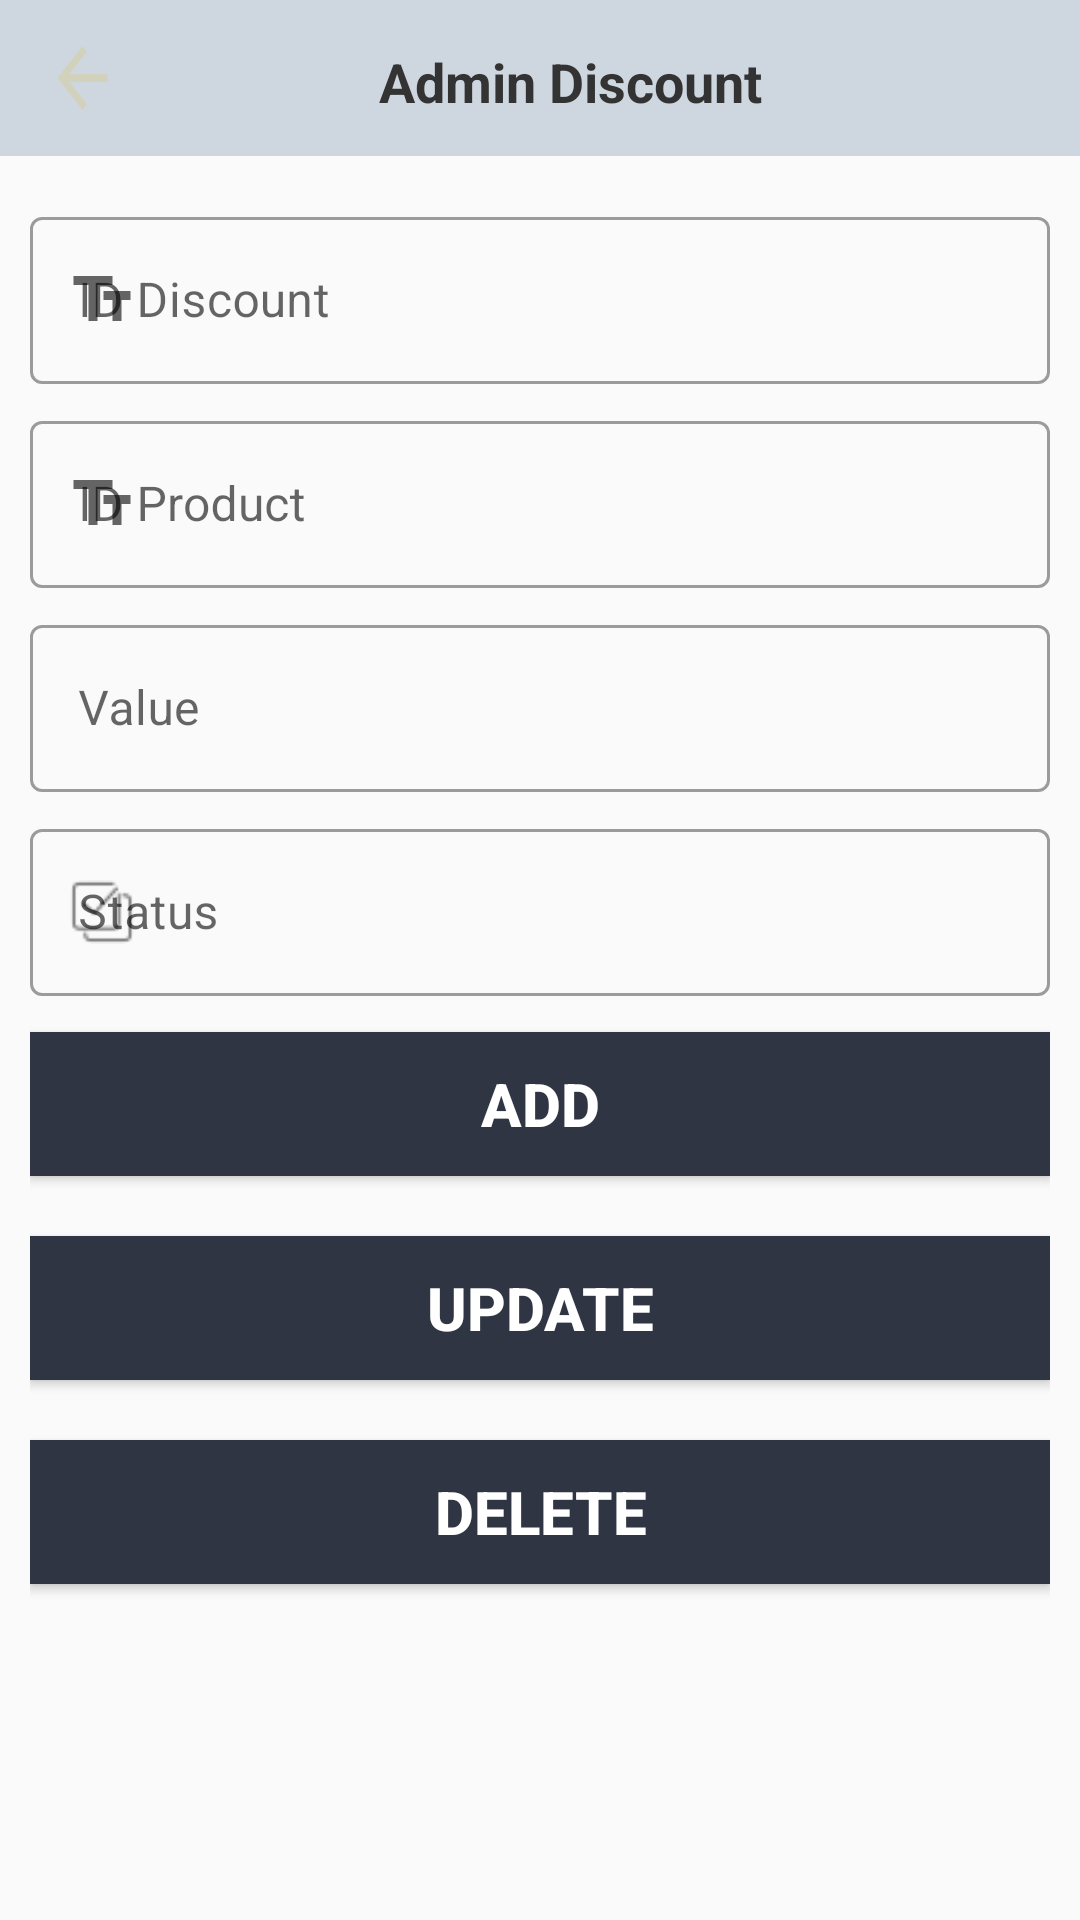

Android layout source for this screen:
<!-- AndroidManifest.xml: application theme Theme.MaterialComponents.DayNight.NoActionBar.Bridge -->
<!-- res/layout/activity_admin_discount.xml -->
<?xml version="1.0" encoding="utf-8"?>
<LinearLayout xmlns:android="http://schemas.android.com/apk/res/android"
    xmlns:app="http://schemas.android.com/apk/res-auto"
    xmlns:tools="http://schemas.android.com/tools"
    android:layout_width="match_parent"
    android:layout_height="match_parent"
    android:orientation="vertical"
    tools:context=".activity.admin.AdminDiscountActivity">

    <LinearLayout
        android:id="@+id/topNavbar"
        android:layout_width="match_parent"
        android:layout_height="wrap_content"
        android:background="#ced6e0"
        app:layout_constraintTop_toTopOf="parent">

        <ImageButton
            android:id="@+id/btnBack"
            android:layout_width="25dp"
            android:layout_height="32dp"
            android:layout_marginVertical="10dp"
            android:layout_marginLeft="15dp"
            android:background="@drawable/arrow_back" />

        <TextView
            android:layout_width="match_parent"
            android:layout_height="32dp"
            android:layout_marginVertical="10dp"
            android:layout_marginRight="20dp"
            android:layout_weight="20"
            android:ems="10"
            android:gravity="center"
            android:padding="5dp"
            android:text="Admin Discount"
            android:textColor="#333"
            android:textColorHint="#ffffff"
            android:textSize="18sp"
            android:textStyle="bold" />
    </LinearLayout>

    <ScrollView
        android:layout_width="match_parent"
        android:layout_height="match_parent"
        android:padding="10dp"
        android:scrollbarSize="0dp">

        <LinearLayout
            android:layout_width="match_parent"
            android:layout_height="match_parent"
            android:orientation="vertical">

            <com.google.android.material.textfield.TextInputLayout
                style="@style/Widget.MaterialComponents.TextInputLayout.OutlinedBox"
                android:layout_width="match_parent"
                android:layout_height="wrap_content"
                android:layout_marginTop="4dp"
                android:layout_marginBottom="2dp"
                android:hint="ID Discount"
                app:endIconMode="clear_text"
                app:hintTextAppearance="@style/TextAppearance.AppCompat.Small"
                app:hintTextColor="@color/theme_color"
                app:startIconContentDescription="@string/fullName"
                app:startIconDrawable="@drawable/text_field">

                <com.google.android.material.textfield.TextInputEditText
                    android:id="@+id/txtAdIdDiscount"
                    android:layout_width="match_parent"
                    android:layout_height="wrap_content"
                    android:inputType="text" />
            </com.google.android.material.textfield.TextInputLayout>

            <com.google.android.material.textfield.TextInputLayout
                style="@style/Widget.MaterialComponents.TextInputLayout.OutlinedBox"
                android:layout_width="match_parent"
                android:layout_height="wrap_content"
                android:layout_marginTop="4dp"
                android:layout_marginBottom="2dp"
                android:hint="ID Product"
                app:endIconMode="clear_text"
                app:hintTextAppearance="@style/TextAppearance.AppCompat.Small"
                app:hintTextColor="@color/theme_color"
                app:startIconContentDescription="@string/fullName"
                app:startIconDrawable="@drawable/text_field">

                <com.google.android.material.textfield.TextInputEditText
                    android:id="@+id/txtAdIdProductDiscount"
                    android:layout_width="match_parent"
                    android:layout_height="wrap_content"
                    android:inputType="text" />
            </com.google.android.material.textfield.TextInputLayout>

            <com.google.android.material.textfield.TextInputLayout
                style="@style/Widget.MaterialComponents.TextInputLayout.OutlinedBox"
                android:layout_width="match_parent"
                android:layout_height="wrap_content"
                android:layout_marginTop="4dp"
                android:layout_marginBottom="2dp"
                android:hint="Value"
                app:endIconMode="clear_text"
                app:hintTextAppearance="@style/TextAppearance.AppCompat.Small"
                app:hintTextColor="@color/theme_color"
                app:startIconContentDescription="@string/fullName"
                app:startIconDrawable="@drawable/icon_value">

                <com.google.android.material.textfield.TextInputEditText
                    android:id="@+id/txtAdValueDiscount"
                    android:layout_width="match_parent"
                    android:layout_height="wrap_content"
                    android:inputType="text" />
            </com.google.android.material.textfield.TextInputLayout>

            <com.google.android.material.textfield.TextInputLayout
                style="@style/Widget.MaterialComponents.TextInputLayout.OutlinedBox"
                android:layout_width="match_parent"
                android:layout_height="wrap_content"
                android:layout_marginTop="4dp"
                android:layout_marginBottom="2dp"
                android:hint="Status"
                app:endIconMode="clear_text"
                app:hintTextAppearance="@style/TextAppearance.AppCompat.Small"
                app:hintTextColor="@color/theme_color"
                app:startIconContentDescription="@string/fullName"
                app:startIconDrawable="@drawable/icon_status">

                <com.google.android.material.textfield.TextInputEditText
                    android:id="@+id/txtAdStatusDiscount"
                    android:layout_width="match_parent"
                    android:layout_height="wrap_content"
                    android:inputType="text" />
            </com.google.android.material.textfield.TextInputLayout>

            <Button
                android:id="@+id/btnAdAdd"
                android:layout_width="match_parent"
                android:layout_height="wrap_content"
                android:layout_marginVertical="10dp"
                android:background="#2f3542"
                android:text="Add"
                android:textColor="#ffffff"
                android:textSize="20sp"
                android:textStyle="bold" />

            <Button
                android:id="@+id/btnAdUpdate"
                android:layout_width="match_parent"
                android:layout_height="wrap_content"
                android:layout_marginVertical="10dp"
                android:background="#2f3542"
                android:text="@string/update"
                android:textColor="#ffffff"
                android:textSize="20sp"
                android:textStyle="bold" />

            <Button
                android:id="@+id/btnBackToDashboard"
                android:layout_width="match_parent"
                android:layout_height="wrap_content"
                android:layout_marginVertical="10dp"
                android:background="#2f3542"
                android:text="Delete"
                android:textColor="#ffffff"
                android:textSize="20sp"
                android:textStyle="bold" />

        </LinearLayout>
    </ScrollView>

</LinearLayout>
<!-- resources referenced by this layout -->
<resources>
  <color name="theme_color">#FFA000</color>
  <!-- drawable arrow_back (drawable) -->
  <vector xmlns:android="http://schemas.android.com/apk/res/android"
      android:width="24dp"
      android:height="24dp"
      android:autoMirrored="true"
      android:tint="#D2D2BC"
      android:viewportWidth="24"
      android:viewportHeight="24">
      <path
          android:fillColor="@android:color/white"
          android:pathData="M20,11H7.83l5.59,-5.59L12,4l-8,8 8,8 1.41,-1.41L7.83,13H20v-2z" />
  </vector>
  <!-- drawable icon_status: png bitmap (drawable-180dpi, 477 bytes) -->
  <!-- drawable text_field (drawable) -->
  <vector xmlns:android="http://schemas.android.com/apk/res/android"
      android:width="24dp"
      android:height="24dp"
      android:tint="#D2D2BC"
      android:viewportWidth="24"
      android:viewportHeight="24">
      <path
          android:fillColor="@android:color/white"
          android:pathData="M2.5,4v3h5v12h3V7h5V4H2.5zM21.5,9h-9v3h3v7h3v-7h3V9z" />
  </vector>
  <string name="fullName">Fullname</string>
  <string name="update">Update</string>
</resources>
